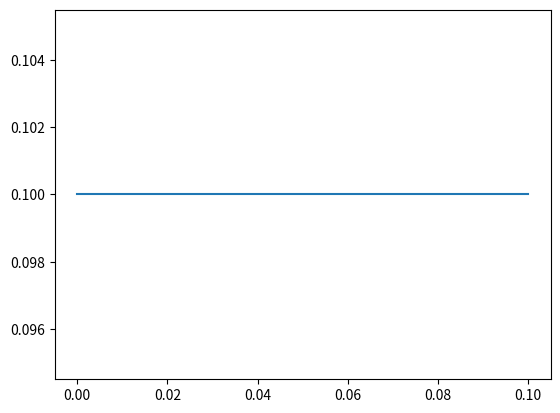

Python code for this plot: (Note: this script raises an exception after producing the figure.)
import matplotlib.pyplot as plt
import numpy as np

kperp = np.logspace(-3,-1,100)
kperp = np.linspace(0,.1,100)
kzero = np.zeros(len(kperp))
kflat = np.ones(len(kperp))*0.1
plt.plot(kperp,kflat)
plt.fill_between(kperp,kzero,kflat,color='k',alpha='0.5')

khoriz = 5.0*kperp
g = np.where(khoriz < max(kflat))
khoriz[g] = max(kflat)
plt.plot(kperp,khoriz)
plt.fill_between(kperp,kflat,khoriz,color='b',alpha='0.5')
#1ksys = khoriz + 0.05 + 1.1e-3/(kperp+1e-4)
#1ksys[g] = ksys[g[0][-1]+1]*np.ones(len(g[0]))
#2ksys = 4.1*(kperp+0.00) + 0.15
x = [0.0,0.01,0.09]
y = [0.15, 0.18, 0.50]
num = (y[2]-y[0]) - (y[1]-y[0])*(x[2]**2-x[0]**2)/(x[1]**2-x[0]**2)
den = (x[2]-x[0]) - (x[1]-x[0])*(x[2]**2-x[0]**2)/(x[1]**2-x[0]**2)
B = num/den
A = (y[1]-y[0] - B*(x[1]-x[0]))/(x[1]**2-x[0]**2)
C = y[0] - A*x[0]**2 - B*x[0]
ksys = A*kperp**2 + B*kperp + C
plt.plot(kperp,ksys,'r--')
plt.fill_between(kperp,khoriz,ksys,color='r',alpha='0.2')
plt.axis([0.0,0.1,.0,.55])
plt.xlabel(r'k$_\perp$',fontsize=14)
plt.ylabel(r'k$_{||}$',fontsize=14)

#cables
kperp_cables = [0,0.085]
kpam = 0.45
kpar_cables1 = [kpam,kpam]
plt.plot(kperp_cables,kpar_cables1,'r--')
kpam = 0.465
kpar_cables2 = [kpam,kpam]
plt.plot(kperp_cables,kpar_cables2,'r--')
plt.fill_between(kperp_cables,kpar_cables1,kpar_cables2,color='r',alpha='0.2')



